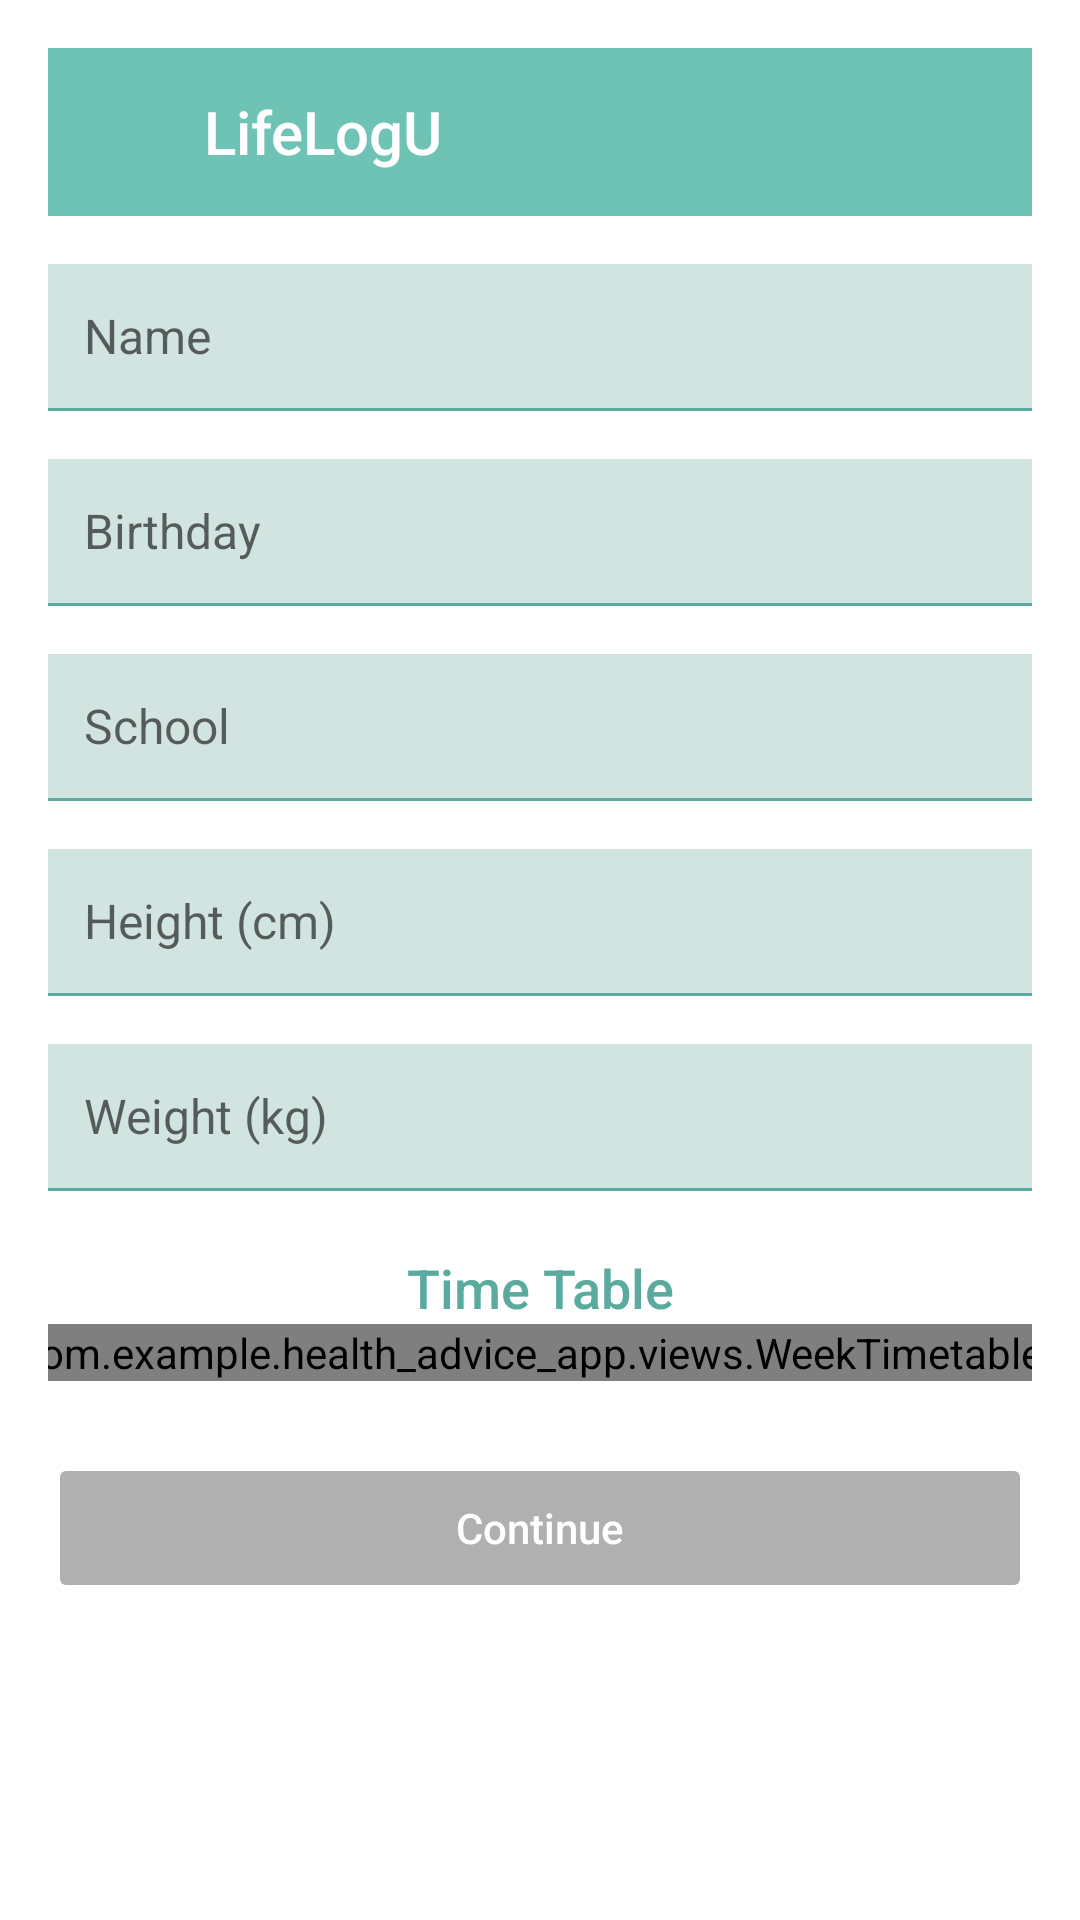

The Android layout XML behind this screen, and the referenced resources:
<!-- AndroidManifest.xml: application theme Theme.AppCompat.Light.NoActionBar -->
<!-- res/layout/activity_user_info.xml -->
<?xml version="1.0" encoding="utf-8"?>
<ScrollView
    xmlns:android="http://schemas.android.com/apk/res/android"
    xmlns:tools="http://schemas.android.com/tools"
    android:layout_width="match_parent"
    android:layout_height="match_parent"
    android:background="@android:color/white"
    android:fillViewport="true">

    <LinearLayout
        android:orientation="vertical"
        android:layout_width="match_parent"
        android:layout_height="wrap_content"
        android:padding="16dp">

        
        <LinearLayout
            android:layout_width="match_parent"
            android:layout_height="56dp"
            android:background="@color/colorPrimary"
            android:gravity="center_vertical"
            android:orientation="horizontal">

            <ImageView
                android:layout_width="32dp"
                android:layout_height="32dp"
                android:layout_marginStart="12dp"
                android:src="@drawable/icon"
                android:contentDescription="@string/app_icon_description"/>

            <TextView
                android:layout_width="wrap_content"
                android:layout_height="wrap_content"
                android:layout_marginStart="8dp"
                android:text="@string/app_name"
                android:textSize="20sp"
                android:textColor="@android:color/white"
                android:fontFamily="sans-serif-medium"
                tools:ignore="HardcodedText"/>
        </LinearLayout>

        
        <EditText
            android:id="@+id/et_name"
            android:layout_width="match_parent"
            android:layout_height="48dp"
            android:layout_marginTop="16dp"
            android:background="@color/inputBackground"
            android:hint="@string/enter_name"
            android:padding="12dp"
            android:textSize="16sp"
            android:fontFamily="sans-serif"
            android:inputType="textPersonName"
            tools:ignore="HardcodedText,MissingAutofillHints"/>

        <View
            android:layout_width="match_parent"
            android:layout_height="1dp"
            android:background="@color/colorPrimaryDark"/>

        
        <EditText
            android:id="@+id/et_birthday"
            android:layout_width="match_parent"
            android:layout_height="48dp"
            android:layout_marginTop="16dp"
            android:background="@color/inputBackground"
            android:hint="@string/enter_birthday"
            android:padding="12dp"
            android:textSize="16sp"
            android:fontFamily="sans-serif"
            android:inputType="date"
            tools:ignore="HardcodedText,MissingAutofillHints"/>

        <View
            android:layout_width="match_parent"
            android:layout_height="1dp"
            android:background="@color/colorPrimaryDark"/>

        
        <EditText
            android:id="@+id/et_school"
            android:layout_width="match_parent"
            android:layout_height="48dp"
            android:layout_marginTop="16dp"
            android:background="@color/inputBackground"
            android:hint="@string/enter_school"
            android:padding="12dp"
            android:textSize="16sp"
            android:fontFamily="sans-serif"
            android:inputType="text"
            tools:ignore="HardcodedText,MissingAutofillHints"/>

        <View
            android:layout_width="match_parent"
            android:layout_height="1dp"
            android:background="@color/colorPrimaryDark"/>

        
        <EditText
            android:id="@+id/et_height"
            android:layout_width="match_parent"
            android:layout_height="48dp"
            android:layout_marginTop="16dp"
            android:background="@color/inputBackground"
            android:hint="@string/enter_height"
            android:padding="12dp"
            android:textSize="16sp"
            android:fontFamily="sans-serif"
            android:inputType="numberDecimal"
            tools:ignore="HardcodedText,MissingAutofillHints"/>

        <View
            android:layout_width="match_parent"
            android:layout_height="1dp"
            android:background="@color/colorPrimaryDark"/>

        
        <EditText
            android:id="@+id/et_weight"
            android:layout_width="match_parent"
            android:layout_height="48dp"
            android:layout_marginTop="16dp"
            android:background="@color/inputBackground"
            android:hint="@string/enter_weight"
            android:padding="12dp"
            android:textSize="16sp"
            android:fontFamily="sans-serif"
            android:inputType="numberDecimal"
            tools:ignore="HardcodedText,MissingAutofillHints"/>

        <View
            android:layout_width="match_parent"
            android:layout_height="1dp"
            android:background="@color/colorPrimaryDark"/>

        
        <TextView
            android:id="@+id/tv_timetable_label"
            android:layout_width="match_parent"
            android:layout_height="wrap_content"
            android:layout_marginTop="20dp"
            android:text="@string/timetable_label"
            android:textSize="18sp"
            android:textColor="@color/colorPrimaryDark"
            android:fontFamily="sans-serif-medium"
            android:gravity="center"
            tools:ignore="HardcodedText"/>

        
        <HorizontalScrollView
            android:layout_width="match_parent"
            android:layout_height="wrap_content"
            android:fillViewport="true"
            android:scrollbars="none">

            
            <ScrollView
                android:layout_width="wrap_content"
                android:layout_height="wrap_content"
                android:fillViewport="true"
                android:scrollbars="none">

                
                <com.example.health_advice_app.views.WeekTimetableView
                    android:id="@+id/weekTimetableView"
                    android:layout_width="wrap_content"
                    android:layout_height="wrap_content"
                    android:layout_gravity="center"
                    android:layout_marginEnd="20dp"/>
            </ScrollView>
        </HorizontalScrollView>

        
        <Button
            android:id="@+id/btn_userinfo_continue"
            android:layout_width="match_parent"
            android:layout_height="50dp"
            android:layout_marginTop="24dp"
            android:text="@string/continue_text"
            android:textAllCaps="false"
            android:textColor="@android:color/white"
            android:backgroundTint="@color/disabledButton"
            android:enabled="false"
            android:fontFamily="sans-serif-medium"
            tools:ignore="HardcodedText"/>
    </LinearLayout>
</ScrollView>
<!-- resources referenced by this layout -->
<resources>
  <color name="colorPrimary">#6FC3B5</color>
  <color name="colorPrimaryDark">#5BAA9E</color>
  <color name="disabledButton">#B0B0B0</color>
  <color name="inputBackground">#D1E4E0</color>
  <string name="app_icon_description">App Icon</string>
  <string name="app_name">LifeLogU</string>
  <string name="continue_text">Continue</string>
  <string name="enter_birthday">Birthday</string>
  <string name="enter_height">Height (cm)</string>
  <string name="enter_name">Name</string>
  <string name="enter_school">School</string>
  <string name="enter_weight">Weight (kg)</string>
  <string name="timetable_label">Time Table</string>
</resources>
